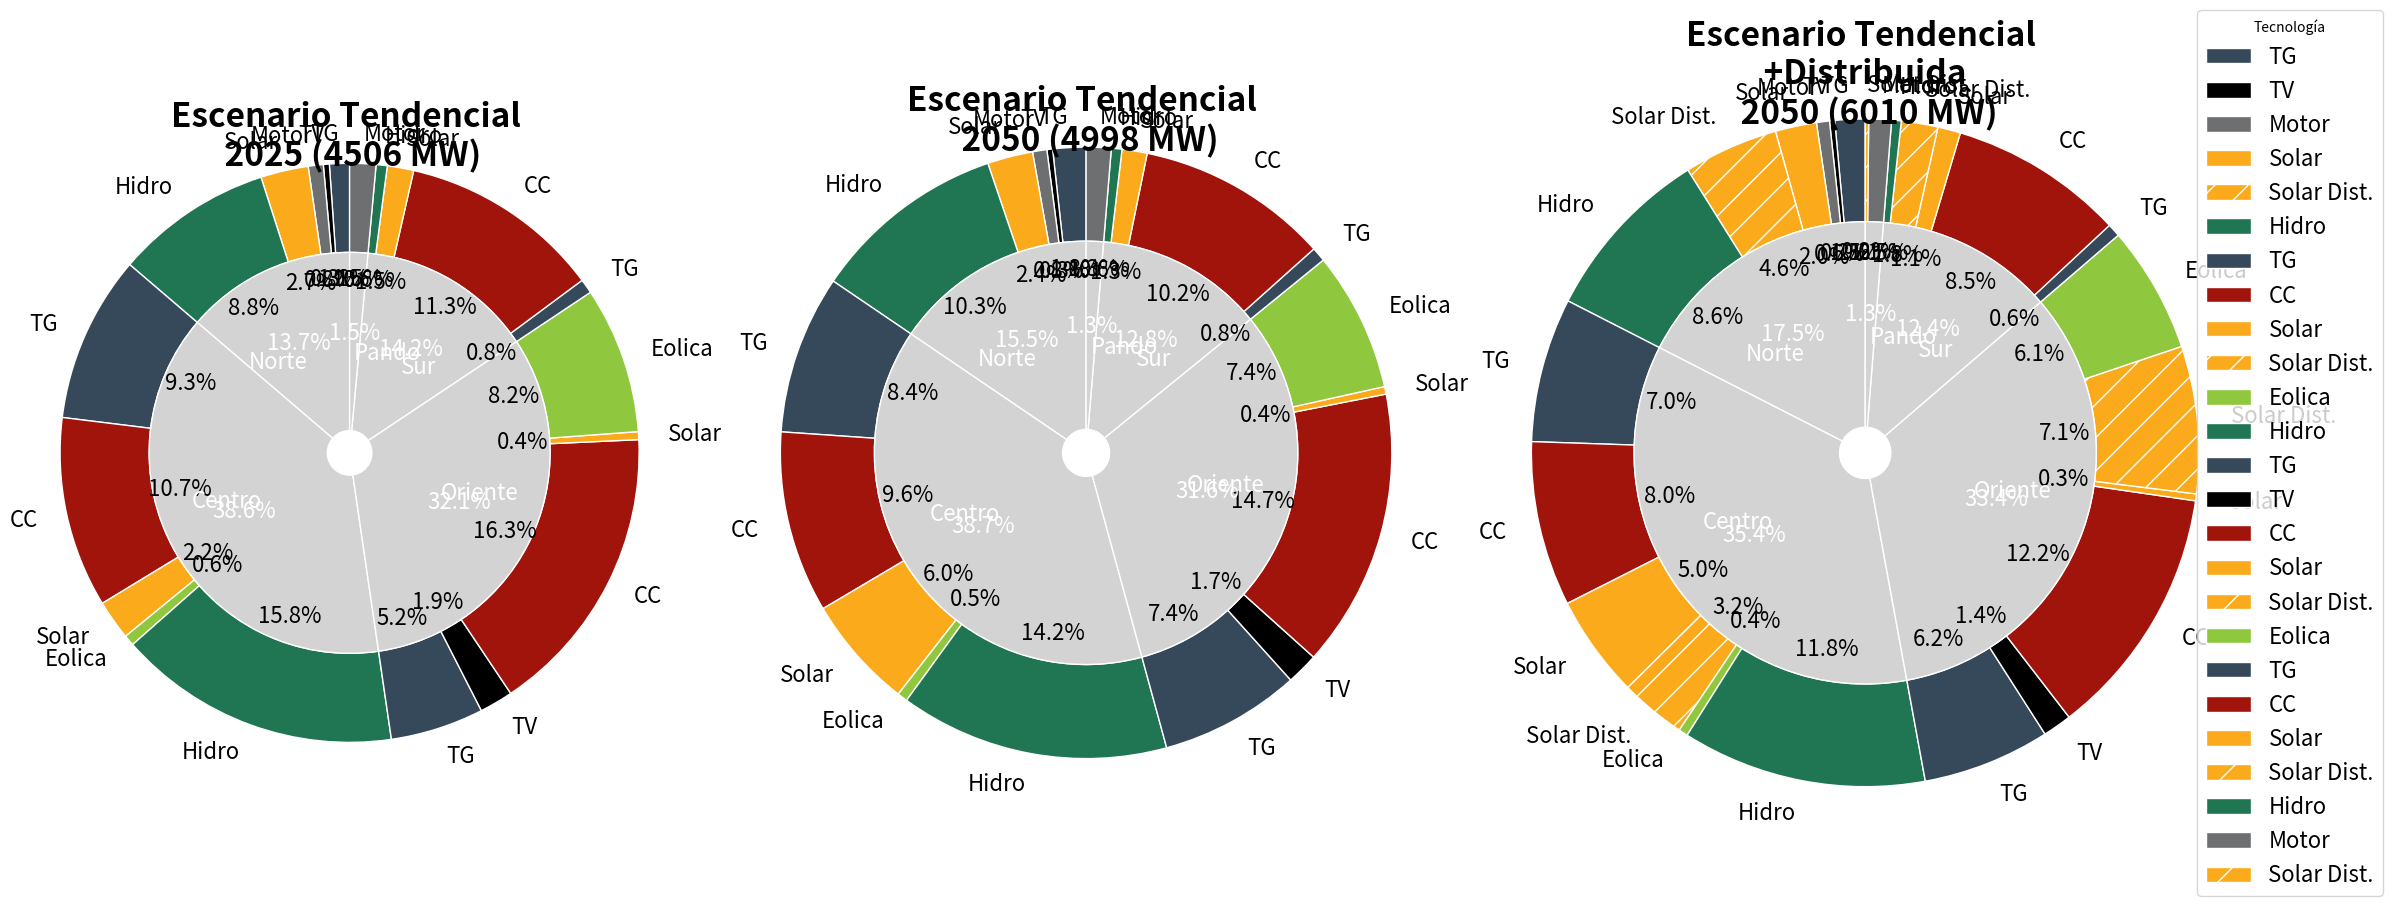

The script that saved this image:
import matplotlib.pyplot as plt
import numpy as np
from matplotlib.gridspec import GridSpec

# # # #  año 2025 sin dist
inner_labels = ['Norte', 'Centro', 'Oriente', 'Sur', 'Pando']
inner_sizes_1 = [618.8,1738.3,1444.3,639,65.8]
inner_colors = ['lightgrey', 'lightgrey', 'lightgrey','lightgrey','lightgrey']

outer_labels = ['TG','TV','Motor','Solar','Hidro',
'TG','CC','Solar','Eolica','Hidro',
'TG','TV','CC','Solar','Eolica' ,
'TG','CC','Solar','Hidro',
'Motor']
'''
TG  #36495A
TV Black
motor #6D6F70
CC #A1140B 
solar  #FBAA1B
Eolico #8FC73E
Hidro #207653
'''
outer_sizes_1 = [50.3,15,37.8,120,395.7,
419.8,480,100,27,711.5,
235,84.3,736,20,369,
36.2,508.5,66.4,27.9,
65.8]

outer_colors = ['#36495A','black','#6D6F70','#FBAA1B','#207653',
'#36495A','#A1140B' ,'#FBAA1B','#8FC73E','#207653',
'#36495A','black','#A1140B','#FBAA1B','#8FC73E', 
'#36495A','#A1140B','#FBAA1B','#207653',
'#6D6F70']

# # # #  año 2050 sin dist
inner_labels = ['Norte', 'Centro', 'Oriente', 'Sur', 'Pando']
inner_sizes_2 = [775,1936.3,1580.3,640.8,65.8]
inner_colors = ['lightgrey', 'lightgrey', 'lightgrey','lightgrey','lightgrey']

outer_labels = ['TG','TV','Motor','Solar','Hidro',
'TG','CC','Solar','Eolica','Hidro',
'TG','TV','CC','Solar','Eolica' ,
'TG','CC','Solar','Hidro',
'Motor']
'''
TG  #36495A
TV Black
motor #6D6F70
CC #A1140B 
solar  #FBAA1B
Eolico #8FC73E
Hidro #207653
'''
outer_sizes_2 = [87.5,15,37.8,120,514.7,
419.8,480,298,27,711.5,
371,84.3,736,20,369,
38,508.5,66.4,27.9,
65.8]

outer_colors = ['#36495A','black','#6D6F70','#FBAA1B','#207653',
'#36495A','#A1140B' ,'#FBAA1B','#8FC73E','#207653',
'#36495A','black','#A1140B','#FBAA1B','#8FC73E', 
'#36495A','#A1140B','#FBAA1B','#207653',
'#6D6F70']

# # # #  año 2050 con dist
inner_labels = ['Norte', 'Centro', 'Oriente', 'Sur', 'Pando']
inner_sizes_3 = [1050.6, 2127.9,2008.8,747.4,75.8]
inner_colors = ['lightgrey', 'lightgrey', 'lightgrey','lightgrey','lightgrey']

outer_labels_3 = ['TG','TV','Motor','Solar','Solar Dist.','Hidro',
'TG','CC','Solar','Solar Dist.','Eolica','Hidro',
'TG','TV','CC','Solar','Solar Dist.','Eolica' ,
'TG','CC','Solar','Solar Dist.','Hidro',
'Motor','Solar Dist.']
'''
TG  #36495A
TV Black
motor #6D6F70
CC #A1140B 
solar  #FBAA1B
Eolico #8FC73E
Hidro #207653
'''
outer_sizes_3 = [87.6,15,37.8,120,275.5,514.7,
419.8,480,298,191.6,27,711.5,
371,84.3,736,20,428.5,369,
38,508.5,66.4,106.5,27.9,
65.8,10]

outer_colors_3 = ['#36495A','black','#6D6F70','#FBAA1B','#FBAA1B','#207653',
'#36495A','#A1140B' ,'#FBAA1B','#FBAA1B','#8FC73E','#207653',
'#36495A','black','#A1140B','#FBAA1B','#FBAA1B','#8FC73E', 
'#36495A','#A1140B','#FBAA1B','#FBAA1B','#207653',
'#6D6F70','#FBAA1B']

hatch_patterns = ['', '', '', '', '/', '',
'', '', '', '/', '', '',
'', '', '', '', '/', '',
'', '', '', '/', '', 
'','/']

# ~ fig, (ax1,ax2) = plt.subplots(1,2,figsize=(20, 15))
fig = plt.figure(figsize=(24, 12))
gs = GridSpec(1, 3, figure=fig, width_ratios=[1,1.056,1.153])

# 2025 sin dist
ax1 = fig.add_subplot(gs[0, 0])
ax1.pie(outer_sizes_1, labels=outer_labels, colors=outer_colors,
       autopct='%1.1f%%', startangle=90, radius=1.3,
       wedgeprops=dict(width=0.4, edgecolor='white'),labeldistance=1.1,textprops=dict(color="black", fontsize=16))
ax1.pie(inner_sizes_1, labels=inner_labels, colors=inner_colors,
       autopct='%1.1f%%', startangle=90, radius=0.9,
       wedgeprops=dict(width=0.8, edgecolor='white'),  labeldistance=0.5,textprops=dict(color="w", fontsize=16))
       
# 2050 sin dist

ax2 = fig.add_subplot(gs[0, 1])
ax2.pie(outer_sizes_2, labels=outer_labels, colors=outer_colors,
       autopct='%1.1f%%', startangle=90, radius=1.3,
       wedgeprops=dict(width=0.4, edgecolor='white'),labeldistance=1.1,textprops=dict(color="black", fontsize=16))
ax2.pie(inner_sizes_2, labels=inner_labels, colors=inner_colors,
       autopct='%1.1f%%', startangle=90, radius=0.9,
       wedgeprops=dict(width=0.8, edgecolor='white'),  labeldistance=0.5,textprops=dict(color="w", fontsize=16))

# 2050 con dist

ax3 = fig.add_subplot(gs[0, 2])
ax3.pie(outer_sizes_3, labels=outer_labels_3, colors=outer_colors_3,
       autopct='%1.1f%%', startangle=90, radius=1.3,
       wedgeprops=dict(width=0.4, edgecolor='white'),labeldistance=1.1,textprops=dict(color="black", fontsize=16), hatch=hatch_patterns)
ax3.pie(inner_sizes_3, labels=inner_labels, colors=inner_colors,
       autopct='%1.1f%%', startangle=90, radius=0.9,
       wedgeprops=dict(width=0.8, edgecolor='white'),  labeldistance=0.5,textprops=dict(color="w", fontsize=16))
ax3.legend( outer_labels_3, title="Tecnología",  loc="center left", bbox_to_anchor=(1, 0, 0.5, 1), fontsize=16)
# Add a circle at the center to make it look like a donut
# ~ centre_circle = plt.Circle((0, 0), 0.5, fc='white')
# ~ fig.gca().add_artist(centre_circle)

# Equal aspect ratio ensures circular pie
# ~ ax2.axis('equal')

# ~ ax1.axis('equal')
ax1.set_title('Escenario Tendencial \n 2025 (4506 MW)', fontsize=24, fontweight='bold')
ax2.set_title('Escenario Tendencial \n 2050 (4998 MW)', fontsize=24, fontweight='bold')
ax3.set_title('Escenario Tendencial \n +Distribuida \n 2050 (6010 MW)', fontsize=24, fontweight='bold')

plt.tight_layout()
plt.savefig('TendencialPot.svg', dpi=300, bbox_inches="tight")
